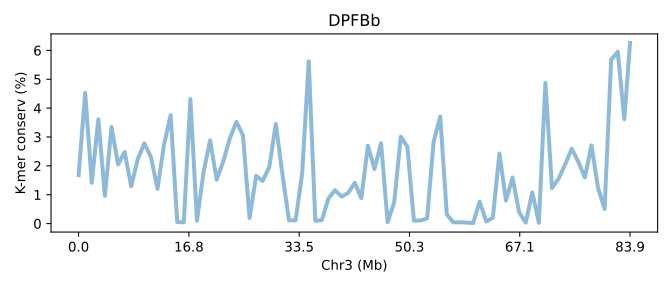

The file beside this chart, header and first rows:
SeqID	Chr3 (Mb)	K-mer conserv (%)	Group	Group_chrom
DPFBb.chr3	0.0	1.678	0	0
DPFBb.chr3	0.01192	4.529	0	0
DPFBb.chr3	0.02385	1.415	0	0
DPFBb.chr3	0.03577	3.613	0	0
DPFBb.chr3	0.04769	0.9597	0	0
DPFBb.chr3	0.05962	3.347	0	0
DPFBb.chr3	0.07154	2.049	0	0
DPFBb.chr3	0.08347	2.48	0	0
DPFBb.chr3	0.09539	1.291	0	0
DPFBb.chr3	0.1073	2.236	0	0
DPFBb.chr3	0.1192	2.78	0	0
DPFBb.chr3	0.1312	2.306	0	0
DPFBb.chr3	0.1431	1.206	0	0
DPFBb.chr3	0.155	2.744	0	0
DPFBb.chr3	0.1669	3.757	0	0
DPFBb.chr3	0.1789	0.05231	0	0
DPFBb.chr3	0.1908	0.04517	0	0
DPFBb.chr3	0.2027	4.317	0	0
DPFBb.chr3	0.2146	0.1009	0	0
DPFBb.chr3	0.2265	1.775	0	0
DPFBb.chr3	0.2385	2.885	0	0
DPFBb.chr3	0.2504	1.521	0	0
DPFBb.chr3	0.2623	2.152	0	0
DPFBb.chr3	0.2742	2.949	0	0
DPFBb.chr3	0.2862	3.525	0	0
DPFBb.chr3	0.2981	3.052	0	0
DPFBb.chr3	0.31	0.1951	0	0
DPFBb.chr3	0.3219	1.652	0	0
DPFBb.chr3	0.3339	1.476	0	0
DPFBb.chr3	0.3458	1.962	0	0
DPFBb.chr3	0.3577	3.452	0	0
DPFBb.chr3	0.3696	1.711	0	0
DPFBb.chr3	0.3816	0.1084	0	0
DPFBb.chr3	0.3935	0.1108	0	0
DPFBb.chr3	0.4054	1.728	0	0
DPFBb.chr3	0.4173	5.621	0	0
DPFBb.chr3	0.4293	0.09587	0	0
DPFBb.chr3	0.4412	0.1204	0	0
DPFBb.chr3	0.4531	0.8737	0	0
DPFBb.chr3	0.465	1.155	0	0
DPFBb.chr3	0.4769	0.9356	0	0
DPFBb.chr3	0.4889	1.062	0	0
DPFBb.chr3	0.5008	1.412	0	0
DPFBb.chr3	0.5127	0.8816	0	0
DPFBb.chr3	0.5246	2.7	0	0
DPFBb.chr3	0.5366	1.891	0	0
DPFBb.chr3	0.5485	2.784	0	0
DPFBb.chr3	0.5604	0.05379	0	0
DPFBb.chr3	0.5723	0.7382	0	0
DPFBb.chr3	0.5843	3.01	0	0
DPFBb.chr3	0.5962	2.665	0	0
DPFBb.chr3	0.6081	0.09743	0	0
DPFBb.chr3	0.62	0.1082	0	0
DPFBb.chr3	0.632	0.1787	0	0
DPFBb.chr3	0.6439	2.84	0	0
DPFBb.chr3	0.6558	3.706	0	0
DPFBb.chr3	0.6677	0.3179	0	0
DPFBb.chr3	0.6796	0.04052	0	0
DPFBb.chr3	0.6916	0.04695	0	0
DPFBb.chr3	0.7035	0.0333	0	0
... 25 more rows
